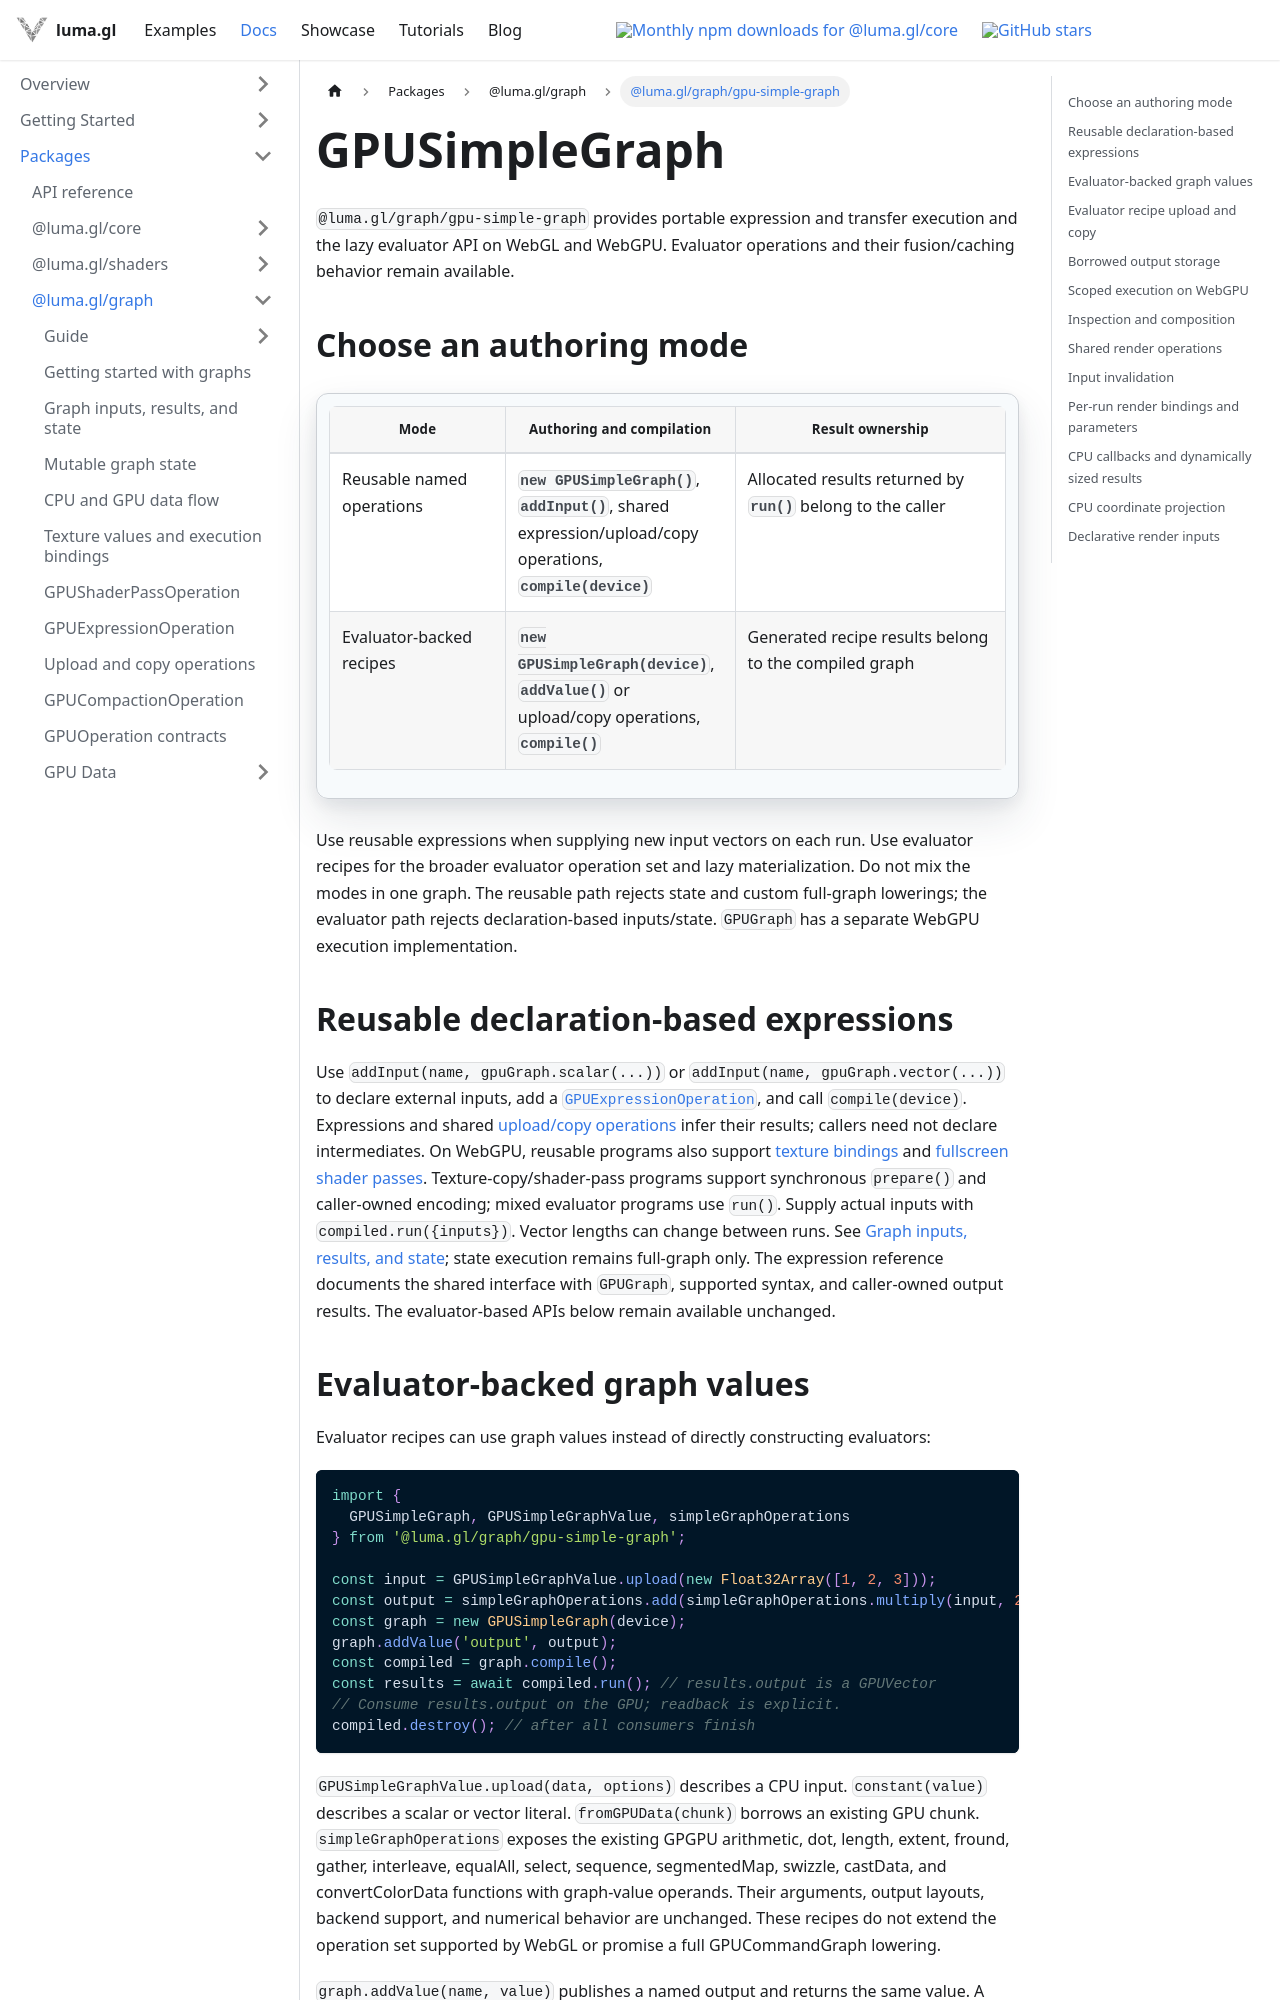

repository: visgl/luma.gl · page: next/docs/api-reference/graph/gpu-simple-graph.html · generator: docusaurus

# GPUSimpleGraph

`@luma.gl/graph/gpu-simple-graph` provides portable expression and transfer execution and the lazy evaluator
API on WebGL and WebGPU. Evaluator operations and their fusion/caching behavior remain available.

## Choose an authoring mode

| Mode | Authoring and compilation | Result ownership |
| --- | --- | --- |
| Reusable named operations | `new GPUSimpleGraph()`, `addInput()`, shared expression/upload/copy operations, `compile(device)` | Allocated results returned by `run()` belong to the caller |
| Evaluator-backed recipes | `new GPUSimpleGraph(device)`, `addValue()` or upload/copy operations, `compile()` | Generated recipe results belong to the compiled graph |

Use reusable expressions when supplying new input vectors on each run. Use evaluator recipes
for the broader evaluator operation set and lazy materialization. Do not mix the modes in one
graph. The reusable path rejects state and custom full-graph lowerings; the evaluator path
rejects declaration-based inputs/state. `GPUGraph` has a separate WebGPU execution implementation.

## Reusable declaration-based expressions

Use `addInput(name, gpuGraph.scalar(...))` or `addInput(name, gpuGraph.vector(...))`
to declare external inputs, add a
[`GPUExpressionOperation`](./gpu-expression-operation.md), and call `compile(device)`.
Expressions and shared [upload/copy operations](./gpu-transfer-operations.md) infer their results; callers need not declare intermediates.
On WebGPU, reusable programs also support [texture bindings](./gpu-graph-textures.md) and
[fullscreen shader passes](./gpu-shader-pass-operation.md). Texture-copy/shader-pass programs
support synchronous `prepare()` and caller-owned encoding; mixed evaluator programs use `run()`.
Supply actual inputs with `compiled.run({inputs})`. Vector lengths can change between runs.
See [Graph inputs, results, and state](./gpu-graph-values.md); state execution remains full-graph only.
The expression reference documents the shared interface with `GPUGraph`, supported syntax,
and caller-owned output results. The evaluator-based APIs below remain available unchanged.
